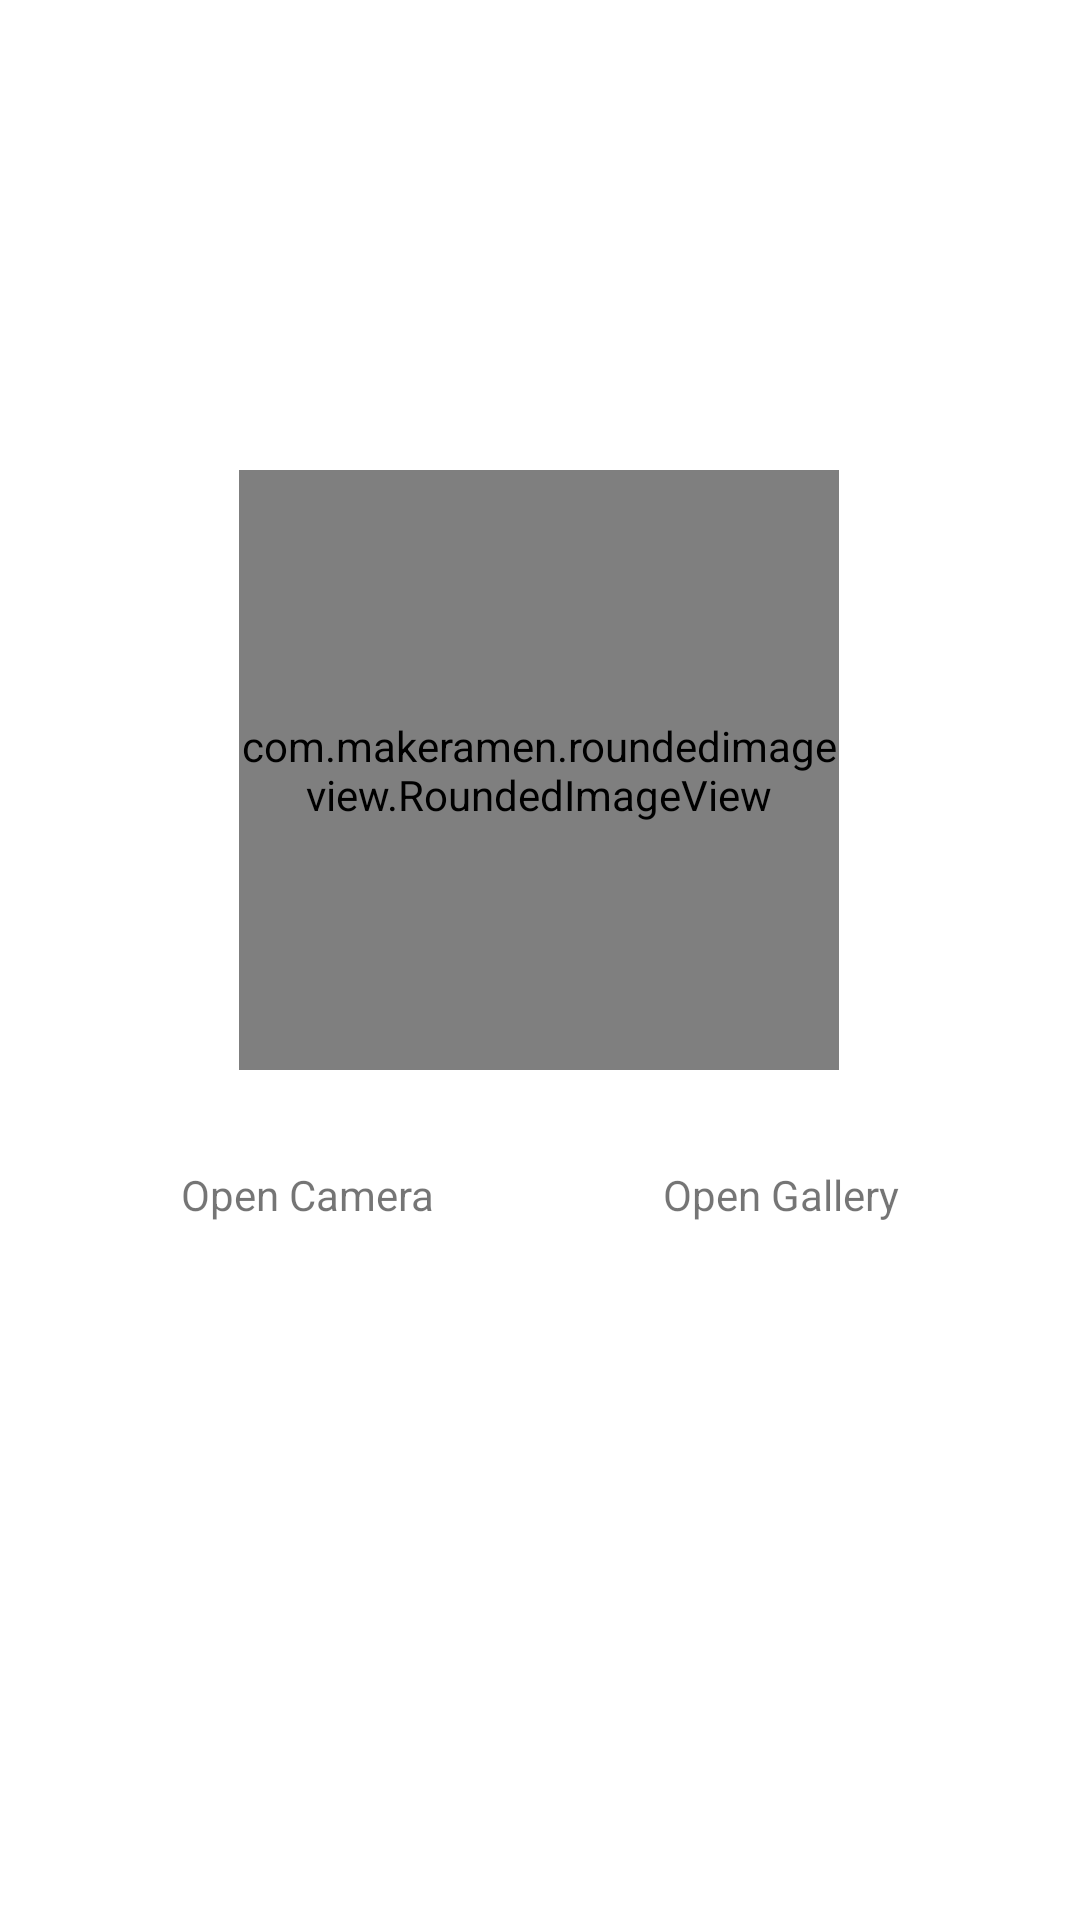

Layout XML and referenced resources for this Android screen:
<!-- AndroidManifest.xml: application theme Theme.VozNickAndroid -->
<!-- res/layout/fragment_set_photo_into_view_2.xml -->
<?xml version="1.0" encoding="utf-8"?>
<androidx.constraintlayout.widget.ConstraintLayout xmlns:android="http://schemas.android.com/apk/res/android"
    xmlns:app="http://schemas.android.com/apk/res-auto"
    xmlns:tools="http://schemas.android.com/tools"
    android:layout_width="match_parent"
    android:layout_height="match_parent"
    android:background="#FFFFFF">

    <androidx.core.widget.NestedScrollView
        android:layout_width="0dp"
        android:layout_height="0dp"
        android:fillViewport="true"
        app:layout_constraintBottom_toBottomOf="parent"
        app:layout_constraintEnd_toEndOf="parent"
        app:layout_constraintHorizontal_bias="0.0"
        app:layout_constraintStart_toStartOf="parent"
        app:layout_constraintTop_toTopOf="parent"
        app:layout_constraintVertical_bias="1.0">

        <androidx.constraintlayout.widget.ConstraintLayout
            android:layout_width="match_parent"
            android:layout_height="match_parent">

            <view
                android:id="@+id/imageContainer"
                class="com.makeramen.roundedimageview.RoundedImageView"
                android:layout_width="200dp"
                android:layout_height="200dp"
                android:layout_marginTop="24dp"
                android:background="@drawable/ic_user_avatar_skeleton_grey_76"
                android:scaleType="centerCrop"
                app:layout_constraintBottom_toBottomOf="parent"
                app:layout_constraintEnd_toEndOf="parent"
                app:layout_constraintHorizontal_bias="0.497"
                app:layout_constraintStart_toStartOf="parent"
                app:layout_constraintTop_toTopOf="parent"
                app:layout_constraintVertical_bias="0.319"
                app:layout_optimizationLevel="ratio"
                app:riv_border_color="#E4E6E9"
                app:riv_border_width="1dp"
                app:riv_mutate_background="true"
                app:riv_oval="true" />

            <TextView
                android:id="@+id/openGallery"
                android:layout_width="wrap_content"
                android:layout_height="wrap_content"
                android:layout_marginTop="32dp"
                android:gravity="center"
                android:paddingStart="16dp"
                android:paddingEnd="16dp"
                android:text="Open Gallery"
                app:layout_constraintEnd_toEndOf="parent"
                app:layout_constraintHorizontal_bias="0.5"
                app:layout_constraintStart_toEndOf="@+id/openCamera"
                app:layout_constraintTop_toBottomOf="@+id/imageContainer" />

            <TextView
                android:id="@+id/openCamera"
                android:layout_width="wrap_content"
                android:layout_height="wrap_content"
                android:layout_marginTop="32dp"
                android:gravity="center"
                android:paddingStart="16dp"
                android:paddingEnd="16dp"
                android:text="Open Camera"
                app:layout_constraintEnd_toStartOf="@+id/openGallery"
                app:layout_constraintHorizontal_bias="0.5"
                app:layout_constraintStart_toStartOf="parent"
                app:layout_constraintTop_toBottomOf="@+id/imageContainer" />

        </androidx.constraintlayout.widget.ConstraintLayout>
    </androidx.core.widget.NestedScrollView>

</androidx.constraintlayout.widget.ConstraintLayout>
<!-- resources referenced by this layout -->
<resources>
  <!-- drawable ic_user_avatar_skeleton_grey_76 (drawable) -->
  <vector xmlns:android="http://schemas.android.com/apk/res/android"
      android:width="76dp"
      android:height="76dp"
      android:viewportWidth="76"
      android:viewportHeight="76">
    <path
        android:pathData="M38,48.6875C45.2142,48.6875 51.0625,42.8392 51.0625,35.625C51.0625,28.4108 45.2142,22.5625 38,22.5625C30.7858,22.5625 24.9375,28.4108 24.9375,35.625C24.9375,42.8392 30.7858,48.6875 38,48.6875Z"
        android:fillColor="#E4E6E9"/>
    <path
        android:pathData="M38,7.125C31.8935,7.125 25.9242,8.9358 20.8468,12.3284C15.7694,15.721 11.8121,20.543 9.4752,26.1847C7.1384,31.8263 6.5269,38.0343 7.7183,44.0234C8.9096,50.0126 11.8501,55.514 16.1681,59.8319C20.486,64.1499 25.9874,67.0904 31.9766,68.2818C37.9658,69.4731 44.1737,68.8617 49.8154,66.5248C55.457,64.1879 60.2791,60.2306 63.6717,55.1532C67.0642,50.0759 68.875,44.1065 68.875,38C68.8658,29.8143 65.6099,21.9665 59.8217,16.1783C54.0335,10.3901 46.1857,7.1343 38,7.125ZM57.522,55.3405C55.6154,52.5783 53.143,50.2533 50.269,48.5199C46.9642,51.6763 42.57,53.4375 38,53.4375C33.4301,53.4375 29.0359,51.6763 25.731,48.5199C22.857,50.2534 20.3846,52.5783 18.478,55.3405C15.1308,51.5767 12.9429,46.9255 12.178,41.947C11.413,36.9685 12.1035,31.875 14.1664,27.2799C16.2292,22.6848 19.5765,18.7839 23.805,16.0471C28.0335,13.3103 32.9631,11.8543 38,11.8543C43.0369,11.8543 47.9664,13.3103 52.195,16.0471C56.4235,18.7839 59.7707,22.6848 61.8336,27.2799C63.8964,31.875 64.587,36.9685 63.822,41.947C63.057,46.9255 60.8692,51.5767 57.522,55.3405Z"
        android:fillColor="#E4E6E9"/>
  </vector>
  <style name="Theme.VozNickAndroid" parent="Theme.MaterialComponents.Light.NoActionBar">
          
          <item name="colorPrimary">@color/primaryColor</item>
          <item name="colorPrimaryVariant">@color/primaryDarkColor</item>
          <item name="colorOnPrimary">@color/primaryLightColor</item>
          
          <item name="colorSecondary">@color/secondaryColor</item>
          <item name="colorSecondaryVariant">@color/secondaryDarkColor</item>
          <item name="colorOnSecondary">@color/black</item>
          
          <item name="android:statusBarColor">@color/primaryDarkColor</item>
          
          
  
          <item name="bottomSheetDialogTheme">@style/ThemeOverlay.Demo.BottomSheetDialog</item>
      </style>
  <color name="primaryColor">#222d22</color>
  <color name="primaryDarkColor">#0a1009</color>
  <color name="primaryLightColor">#40523d</color>
  <color name="secondaryColor">#798d99</color>
  <color name="secondaryDarkColor">#91a086</color>
  <style name="ThemeOverlay.Demo.BottomSheetDialog" parent="@style/ThemeOverlay.MaterialComponents.BottomSheetDialog">
          <item name="bottomSheetStyle">@style/Widget.Demo.BottomSheet</item>
      </style>
  <style name="Widget.Demo.BottomSheet" parent="Widget.MaterialComponents.BottomSheet.Modal">
          <item name="shapeAppearanceOverlay">@style/ShapeAppearanceOverlay.Demo</item>
      </style>
  <style name="ShapeAppearanceOverlay.Demo" parent="">
          <item name="cornerSizeTopLeft">13dp</item>
          <item name="cornerSizeTopRight">13dp</item>
          <item name="cornerFamily">rounded</item>
      </style>
  <!-- not gathered from this repository: default colours our renderer supplied (Android Studio template values) -->
  <color name="black">#FF000000</color>
</resources>
